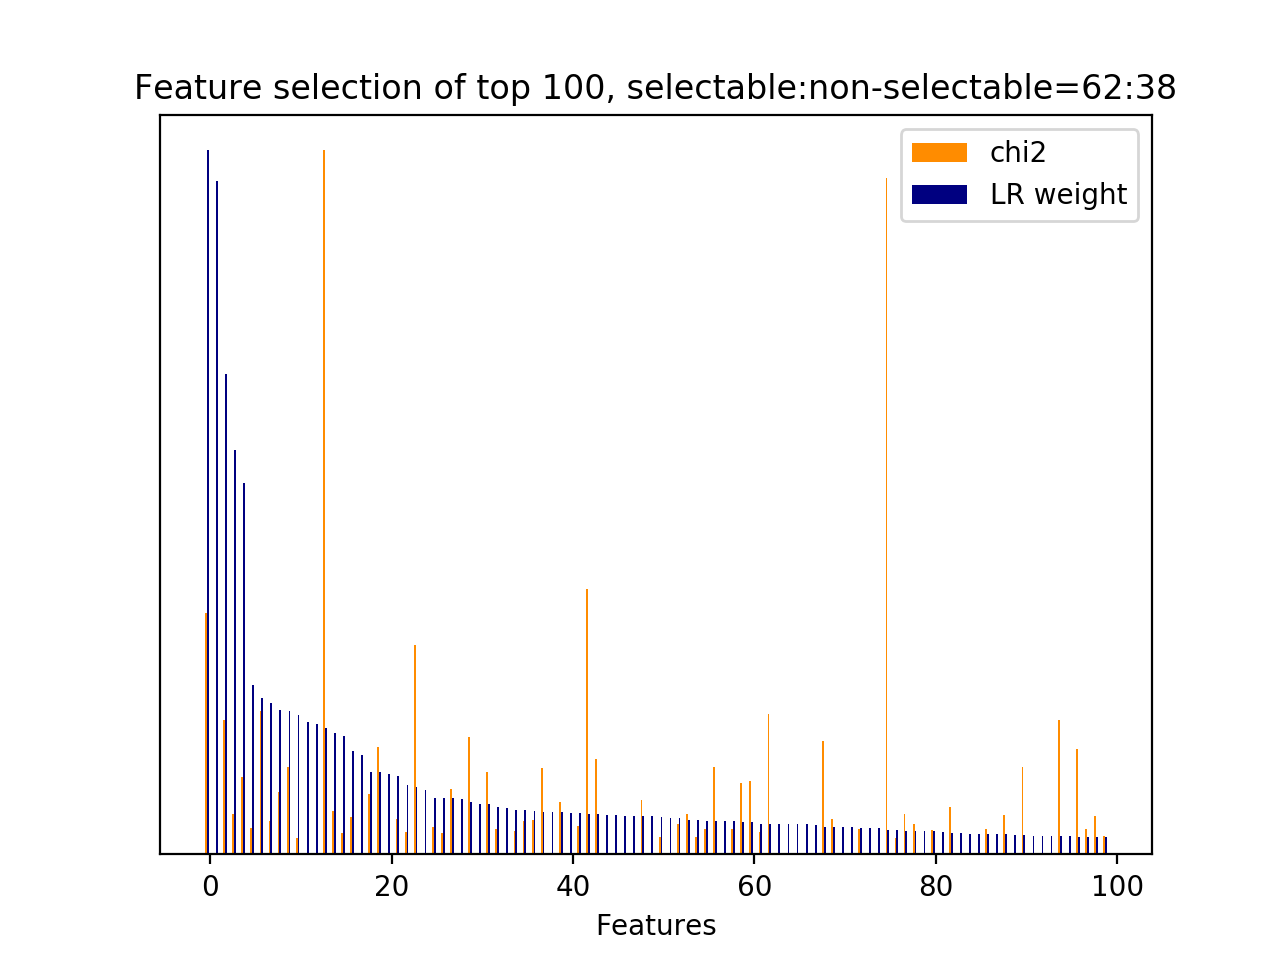

Values plotted in this chart, from the file beside it:
id, name, prefix, chi2, chi2_rank, clf_weight, clf_weight_rank
8556, 4.1, b'4.1-ngram.next_system_utterance__sorry…, 663.5, 4, 1, 0
35033, 8.1, b'8.1-lda_feature.next_system_utterance_…, 0.0000, 368, 0.9558, 1
5021, 4.1, b'4.1-ngram.next_system_utterance__don', 368.4, 11, 0.6828, 2
43, 3, b'3-time_feature__end_of_session', 110.2, 60, 0.5739, 3
5039, 4.1, b'4.1-ngram.next_system_utterance__don u…, 211.5, 28, 0.5271, 4
21422, 5, b'5-phrase_feature__noun_phrases__next_s…, 73.04, 125, 0.2403, 5
2946, 1, b'1-utterance_length.next_system_utteran…, 392.8, 6, 0.2228, 6
20106, 5, b'5-phrase_feature__noun_phrases__next_s…, 91.36, 80, 0.2155, 7
32983, 7, b'7-syntactic_feature__root_word__next_s…, 172.3, 34, 0.2051, 8
23343, 5, b'5-phrase_feature__noun_phrases__next_s…, 240.6, 20, 0.2033, 9
22230, 5, b'5-phrase_feature__noun_phrases__next_s…, 45.33, 243, 0.1973, 10
35048, 8.1, b'8.1-lda_feature.next_system_utterance_…, 0.0000, 363, 0.1880, 11
35029, 8.1, b'8.1-lda_feature.next_system_utterance_…, 0.0000, 383, 0.1856, 12
34420, 7, b'7-syntactic_feature__subj_word__next_s…, 1931, 0, 0.1801, 13
21022, 5, b'5-phrase_feature__noun_phrases__next_s…, 118.7, 53, 0.1722, 14
19957, 5, b'5-phrase_feature__noun_phrases__next_s…, 58.03, 163, 0.1680, 15
20545, 5, b'5-phrase_feature__noun_phrases__next_s…, 103.9, 70, 0.1475, 16
34997, 8.1, b'8.1-lda_feature.current_user_utterance…, 0.0000, 332, 0.1418, 17
33023, 7, b'7-syntactic_feature__root_word__next_s…, 165.2, 35, 0.1174, 18
33261, 7, b'7-syntactic_feature__root_word__next_s…, 293.9, 14, 0.1174, 19
34966, 8.1, b'8.1-lda_feature.current_user_utterance…, 0.0000, 345, 0.1147, 20
22274, 5, b'5-phrase_feature__noun_phrases__next_s…, 98.01, 72, 0.1117, 21
33074, 7, b'7-syntactic_feature__root_word__next_s…, 60.34, 157, 0.0989, 22
5830, 4.1, b'4.1-ngram.next_system_utterance__help', 575, 5, 0.0955, 23
35030, 8.1, b'8.1-lda_feature.next_system_utterance_…, 0.0000, 365, 0.0909, 24
34492, 7, b'7-syntactic_feature__subj_word__next_s…, 74.88, 119, 0.0803, 25
40, 2.1, b'2.1-user_action_words.current_user_utt…, 59.73, 158, 0.0800, 26
8565, 4.1, b'4.1-ngram.next_system_utterance__sorry…, 178.4, 32, 0.0800, 27
35002, 8.1, b'8.1-lda_feature.current_user_utterance…, 0.0000, 337, 0.0794, 28
8561, 4.1, b'4.1-ngram.next_system_utterance__sorry…, 323, 12, 0.0739, 29
35040, 8.1, b'8.1-lda_feature.next_system_utterance_…, 0.0000, 375, 0.0720, 30
6328, 4.1, b'4.1-ngram.next_system_utterance__know', 226.4, 25, 0.0710, 31
33299, 7, b'7-syntactic_feature__root_word__next_s…, 68.42, 139, 0.0668, 32
34981, 8.1, b'8.1-lda_feature.current_user_utterance…, 0.0000, 360, 0.0653, 33
18876, 5, b'5-phrase_feature__noun_phrases__next_s…, 63.8, 148, 0.0633, 34
32813, 7, b'7-syntactic_feature__root_word__next_s…, 92.21, 79, 0.0625, 35
4919, 4.1, b'4.1-ngram.next_system_utterance__devic…, 95.23, 74, 0.0623, 36
32866, 7, b'7-syntactic_feature__root_word__next_s…, 237.1, 23, 0.0608, 37
35067, 8.1, b'8.1-lda_feature.next_user_utterance__t…, 0.0000, 258, 0.0605, 38
32849, 7, b'7-syntactic_feature__root_word__next_s…, 143, 42, 0.0597, 39
35050, 8.1, b'8.1-lda_feature.next_system_utterance_…, 0.0000, 317, 0.0586, 40
31096, 7, b'7-syntactic_feature__obj_word__current…, 76.82, 117, 0.0582, 41
32954, 7, b'7-syntactic_feature__root_word__next_s…, 726.8, 3, 0.0573, 42
33305, 7, b'7-syntactic_feature__root_word__next_s…, 263, 16, 0.0570, 43
35088, 8.1, b'8.1-lda_feature.next_user_utterance__t…, 0.0000, 313, 0.0562, 44
35010, 8.1, b'8.1-lda_feature.current_user_utterance…, 0.0000, 389, 0.0555, 45
34993, 8.1, b'8.1-lda_feature.current_user_utterance…, 0.0000, 328, 0.0549, 46
35047, 8.1, b'8.1-lda_feature.next_system_utterance_…, 0.0000, 382, 0.0544, 47
33295, 7, b'7-syntactic_feature__root_word__next_s…, 150.6, 39, 0.0540, 48
34965, 8.1, b'8.1-lda_feature.current_user_utterance…, 0.0000, 344, 0.0539, 49
14252, 5, b'5-phrase_feature__noun_phrases__curren…, 46.48, 240, 0.0536, 50
35043, 8.1, b'8.1-lda_feature.next_system_utterance_…, 0.0000, 378, 0.0512, 51
3869, 4.1, b'4.1-ngram.next_system_utterance__ask', 82.76, 111, 0.0512, 52
16275, 5, b'5-phrase_feature__noun_phrases__next_s…, 111.9, 58, 0.0492, 53
9322, 4.1, b'4.1-ngram.next_system_utterance__try', 48.89, 219, 0.0492, 54
8244, 4.1, b'4.1-ngram.next_system_utterance__scree…, 69.22, 136, 0.0470, 55
5025, 4.1, b'4.1-ngram.next_system_utterance__don k…, 240.5, 21, 0.0470, 56
35089, 8.1, b'8.1-lda_feature.next_user_utterance__t…, 0.0000, 314, 0.0469, 57
32584, 7, b'7-syntactic_feature__root_word__next_s…, 68.7, 138, 0.0468, 58
32965, 7, b'7-syntactic_feature__root_word__next_s…, 196, 31, 0.0463, 59
... 346 more rows
